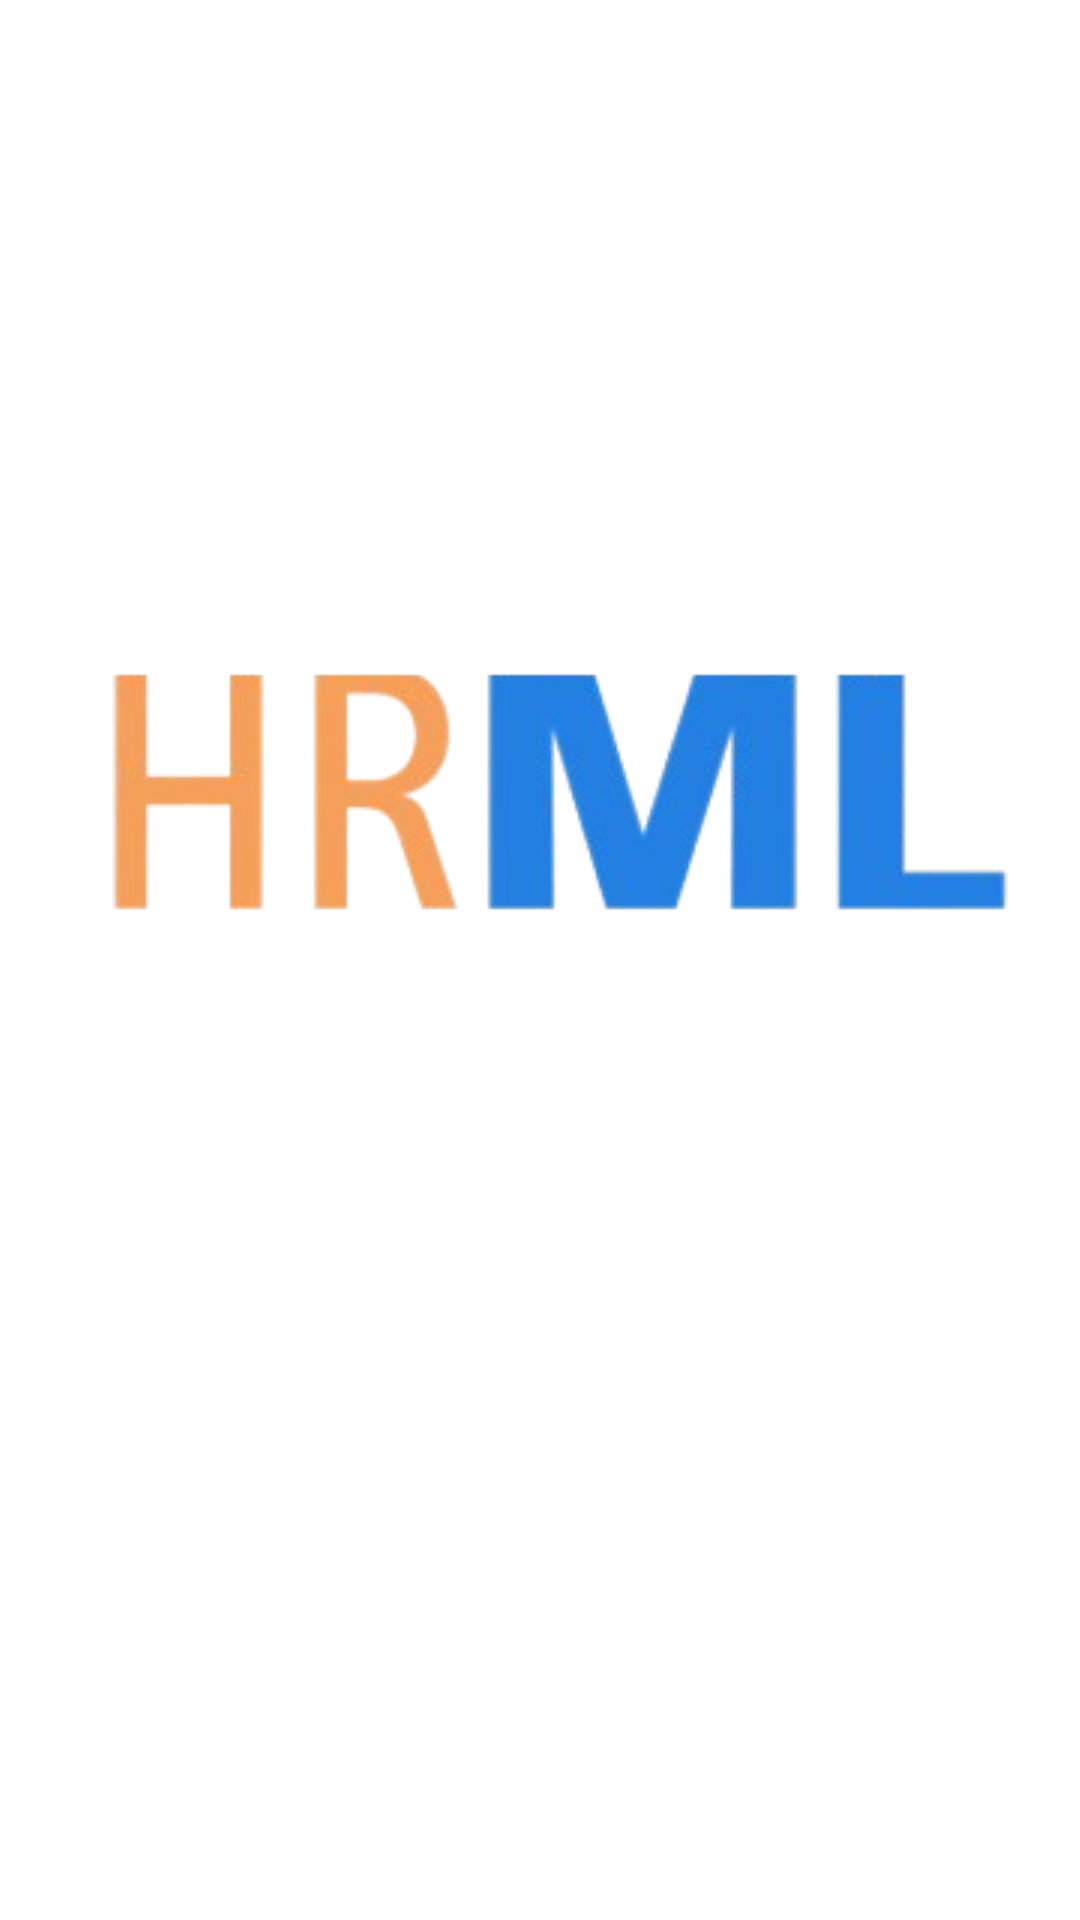

The Android layout XML behind this screen, and the referenced resources:
<!-- AndroidManifest.xml: application theme Theme.HRML -->
<!-- res/layout/activity_launcher_screen.xml -->
<?xml version="1.0" encoding="utf-8"?>
<androidx.constraintlayout.widget.ConstraintLayout xmlns:android="http://schemas.android.com/apk/res/android"
    xmlns:app="http://schemas.android.com/apk/res-auto"
    xmlns:tools="http://schemas.android.com/tools"
    android:id="@+id/main"
    android:layout_width="match_parent"
    android:layout_height="match_parent"
    tools:context=".LauncherScreen">

    <ImageView
        android:id="@+id/imageView2"
        android:layout_width="wrap_content"
        android:layout_height="wrap_content"
        app:layout_constraintBottom_toBottomOf="parent"
        app:layout_constraintEnd_toEndOf="parent"
        app:layout_constraintHorizontal_bias="0.596"
        app:layout_constraintStart_toStartOf="parent"
        app:layout_constraintTop_toTopOf="parent"
        app:layout_constraintVertical_bias="0.402"
        app:srcCompat="@drawable/hrmllogo"
        tools:ignore="ContentDescription" />
</androidx.constraintlayout.widget.ConstraintLayout>
<!-- resources referenced by this layout -->
<resources>
  <!-- drawable hrmllogo: png bitmap (drawable, 28052 bytes) -->
  <style name="Theme.HRML" parent="Theme.MaterialComponents.DayNight.DarkActionBar">
          
          <item name="colorPrimary">@color/pastel_blue</item>
          <item name="colorPrimaryVariant">@color/pastel_blue</item>
          <item name="colorOnPrimary">@color/black</item>
  
          
          <item name="colorSecondary">@color/pastel_blue</item>
          <item name="colorSecondaryVariant">@color/pastel_blue</item>
          <item name="colorOnSecondary">@color/black</item>
  
          
          <item name="android:statusBarColor">?attr/colorPrimaryVariant</item>
      </style>
  <color name="pastel_blue">#A7D1FC</color>
  <color name="black">#FF000000</color>
</resources>
